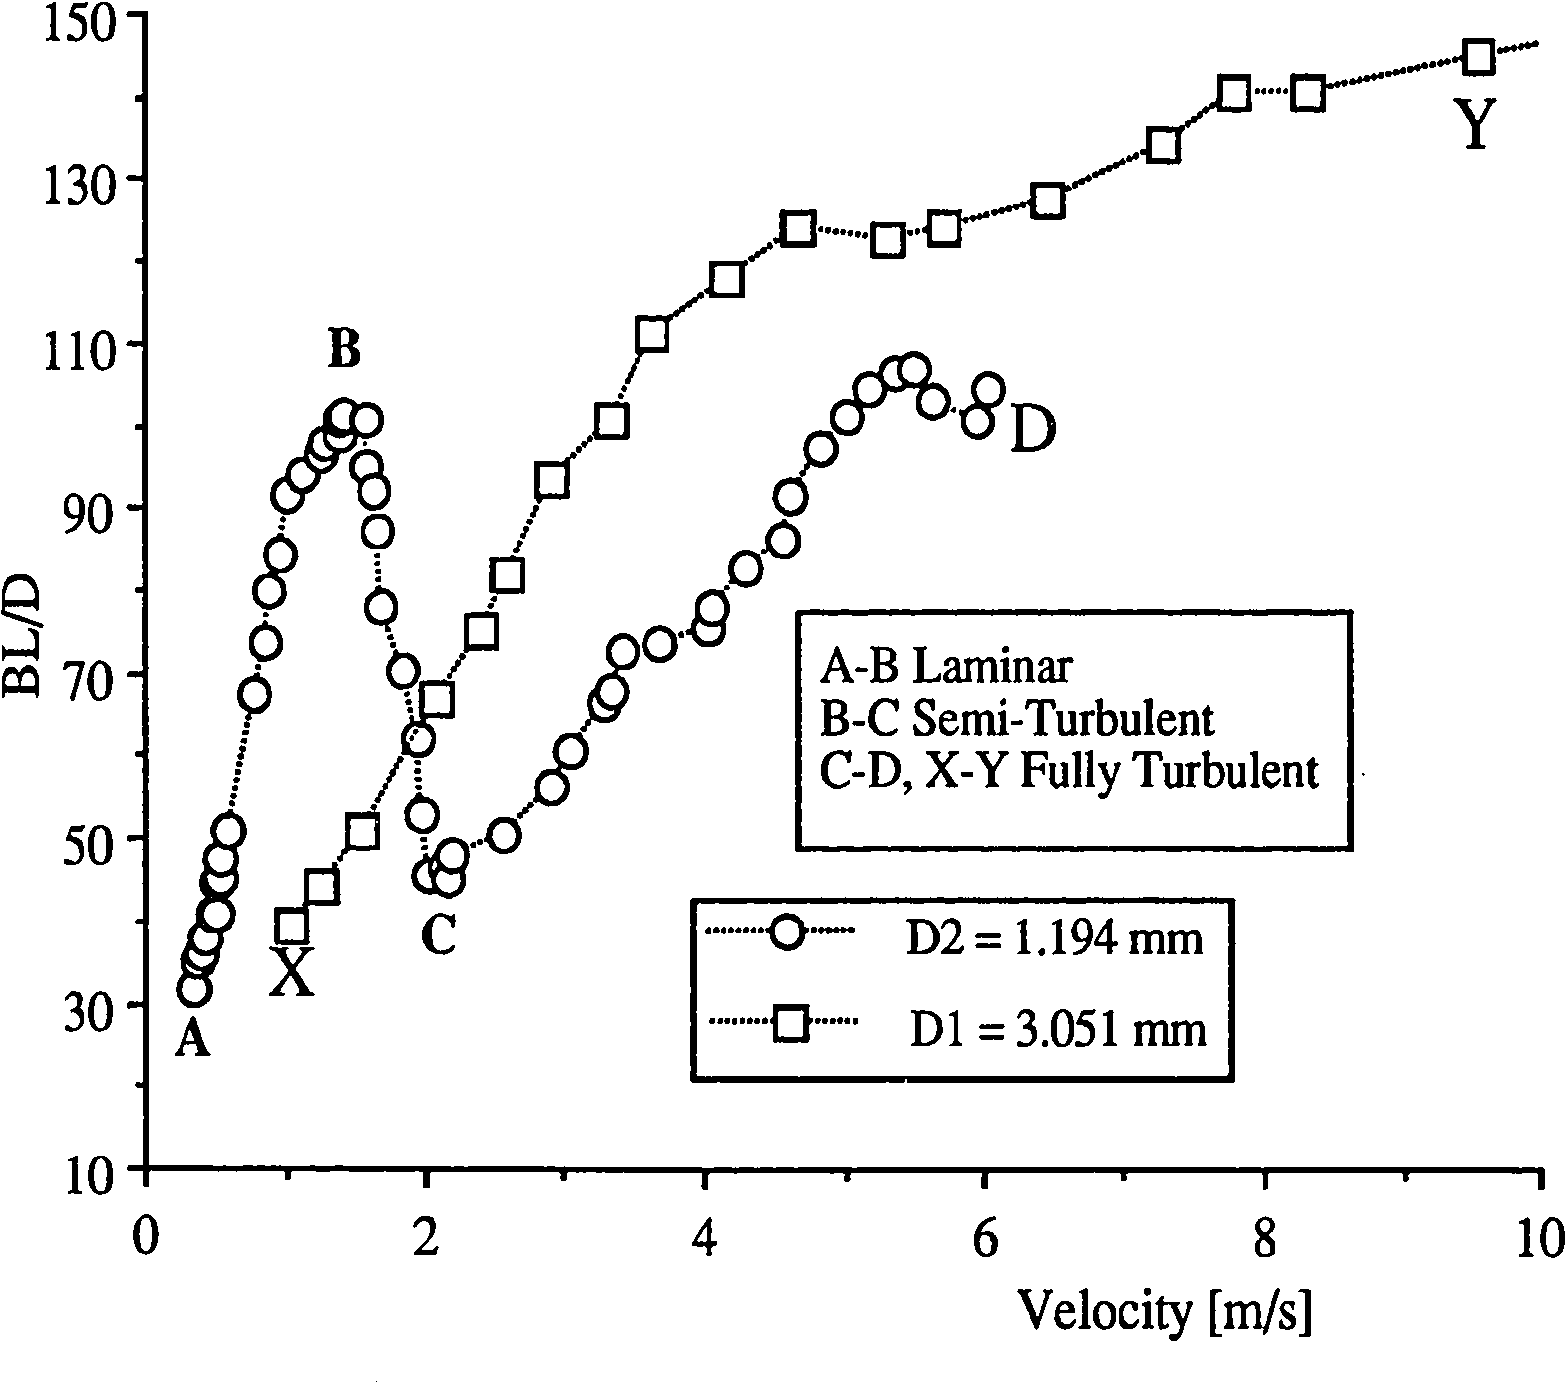

The data file committed next to this chart (first rows):
d_0 (mm), Ubar_0 (m/s), x_b/d_0, Ubar_0 trans. error, x_b/d_0 trans. error, regime x_b, regime turb, Re_l0, photo filename, regime photo
1.194, 0.3441, 31.85, 0.003584, 0.06057, Rayleigh, laminar, , , 
1.194, 0.3584, 35, 0.003584, 0.06057, Rayleigh, laminar, , , 
1.194, 0.4014, 35.97, 0.003584, 0.06057, Rayleigh, laminar, , , 
1.194, 0.4229, 37.91, 0.003584, 0.06057, Rayleigh, laminar, , , 
1.194, 0.4946, 40.95, 0.003584, 0.06057, Rayleigh, laminar, , , 
1.194, 0.5161, 44.95, 0.003584, 0.06057, Rayleigh, laminar, , , 
1.194, 0.5305, 47.5, 0.003584, 0.06057, Rayleigh, laminar, , , 
1.194, 0.5806, 50.78, 0.003584, 0.06057, Rayleigh, laminar, , , 
1.194, 0.7814, 67.52, 0.003584, 0.06057, Rayleigh, laminar, , , 
1.194, 0.8602, 73.83, 0.003584, 0.06057, Rayleigh, laminar, , , 
1.194, 0.8817, 80.02, 0.003584, 0.06057, Rayleigh, laminar, , , 
1.194, 0.9606, 84.51, 0.003584, 0.06057, Rayleigh, laminar, , , 
1.194, 1.018, 91.67, 0.003584, 0.06057, Rayleigh, laminar, , , 
1.194, 1.125, 94.1, 0.003584, 0.06057, Rayleigh, laminar, , , 
1.194, 1.254, 96.53, 0.003584, 0.06057, Rayleigh, laminar, , , 
1.194, 1.276, 97.99, 0.003584, 0.06057, Rayleigh, laminar, , , 
1.194, 1.391, 98.84, 0.003584, 0.06057, Rayleigh, laminar, , , 
1.194, 1.412, 101.4, 0.003584, 0.06057, Rayleigh, laminar, , , 
1.194, 1.57, 94.96, 0.003584, 0.06057, Rayleigh, laminar, , , 
1.194, 1.584, 100.8, 0.003584, 0.06057, Rayleigh, laminar, , , 
1.194, 1.642, 91.93, 0.003584, 0.06057, Rayleigh, transitional, , , 
1.194, 1.656, 87.44, 0.003584, 0.06057, Rayleigh, transitional, , , 
1.194, 1.677, 78.1, 0.003584, 0.06057, Rayleigh, transitional, , , 
1.194, 1.849, 70.46, 0.003584, 0.06057, Rayleigh, transitional, , , 
1.194, 1.95, 62.09, 0.003584, 0.06057, Rayleigh, transitional, , , 
1.194, 1.978, 52.99, 0.003584, 0.06057, Rayleigh, transitional, , , 
1.194, 2.029, 45.35, 0.003584, 0.06057, Rayleigh, transitional, , , 
1.194, 2.136, 46.81, 0.003584, 0.06057, Rayleigh, transitional, , , 
1.194, 2.172, 44.99, 0.003584, 0.06057, Rayleigh, transitional, , , 
1.194, 2.186, 48.03, 0.003584, 0.06057, Rayleigh, turbulent, , , 
1.194, 2.559, 50.46, 0.003584, 0.06057, Rayleigh, turbulent, , , 
1.194, 2.91, 56.41, 0.003584, 0.06057, Rayleigh, turbulent, , , 
1.194, 3.039, 60.54, 0.003584, 0.06057, Rayleigh, turbulent, , , 
1.194, 3.283, 66.13, 0.003584, 0.06057, Rayleigh, turbulent, , , 
1.194, 3.341, 67.83, 0.003584, 0.06057, Rayleigh, turbulent, , , 
1.194, 3.405, 72.56, 0.003584, 0.06057, Rayleigh, turbulent, , , 
1.194, 3.677, 73.54, 0.003584, 0.06057, Rayleigh, turbulent, , , 
1.194, 4.022, 75.49, 0.003584, 0.06057, Rayleigh, turbulent, , , 
1.194, 4.065, 78.16, 0.003584, 0.06057, Rayleigh, turbulent, , , 
1.194, 4.294, 82.77, 0.003584, 0.06057, Rayleigh, turbulent, , , 
1.194, 4.566, 86.18, 0.003584, 0.06057, Rayleigh, turbulent, , , 
1.194, 4.616, 91.64, 0.003584, 0.06057, Rayleigh, turbulent, , , 
1.194, 4.832, 97.47, 0.003584, 0.06057, Rayleigh, turbulent, , , 
1.194, 5.032, 101.2, 0.003584, 0.06057, Rayleigh, turbulent, , , 
1.194, 5.168, 104.4, 0.003584, 0.06057, Rayleigh, turbulent, , , 
1.194, 5.362, 106.7, 0.003584, 0.06057, Rayleigh, turbulent, , , 
1.194, 5.498, 106.8, 0.003584, 0.06057, Rayleigh, turbulent, , , 
1.194, 5.642, 103.1, 0.003584, 0.06057, Rayleigh, turbulent, , , 
1.194, 5.957, 100.6, 0.003584, 0.06057, R2S, turbulent, , , 
1.194, 6.036, 104.7, 0.003584, 0.06057, R2S, turbulent, , , 
3.051, 1.039, 39.38, 0.003584, 0.06057, Rayleigh, turbulent, , , 
3.051, 1.262, 44.12, 0.003584, 0.06057, Rayleigh, turbulent, , , 
3.051, 1.548, 50.8, 0.003584, 0.06057, Rayleigh, turbulent, , , 
3.051, 2.086, 67.07, 0.003584, 0.06057, Rayleigh, turbulent, 6310, mansour_effects_1994_fig_6_6a.png, Rayleigh
3.051, 2.401, 75.21, 0.003584, 0.06057, Rayleigh, turbulent, , , 
3.051, 2.588, 82, 0.003584, 0.06057, Rayleigh, turbulent, , , 
3.051, 2.903, 93.54, 0.003584, 0.06057, Rayleigh, turbulent, , , 
3.051, 3.333, 100.7, 0.003584, 0.06057, R2S, turbulent, , , 
3.051, 3.634, 111.3, 0.003584, 0.06057, R2S, turbulent, , , 
3.051, 4.172, 118.1, 0.003584, 0.06057, R2S, turbulent, , , 
... 8 more rows
